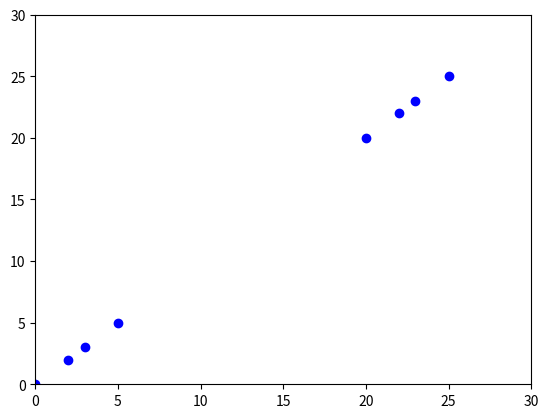

Write the Python code that produced this figure.
import numpy as np 
import scipy.spatial.distance as distance
import random

import matplotlib.pyplot as plt


def getInitCenters(datas, k):
    '''

    '''
    cs = set()
    while len(cs) < k:
        n = random.randint(0, len(datas) - 1)
        cs.add(n)

    return datas[list(cs)]


def clustering(centers, datas, iterNum):
    '''
    centers: numpy.array
    datas: numpy.array
    return clusters:tuple(centers[], [[c1points], [c2points], ...])
    '''
    while iterNum > 0:

        retCluster = [[] for i in centers]
        
        disMatrix = distance.cdist(datas, centers, metric='euclidean')
        maxInfo = np.argmin(disMatrix, axis=1)
        
        for i in range(datas.shape[0]):
            
            cIndex = maxInfo[i]
            retCluster[cIndex].append( datas[i] )

        centers = np.array([np.mean(i, axis=0) for i in retCluster])

        iterNum -= 1

    return centers, retCluster


def k_means_2d(datas, centerNum):
    '''
    datas: numpy.array
    return clusters:dict{center index: [points]}
    '''
    centers = getInitCenters(datas, centerNum)

    return clustering(centers, datas, 10)


def draw(datas, centers):

    fig = plt.figure()
    ax = fig.add_subplot(1,1,1)

    print(datas)

    tmp = np.concatenate(datas[:], axis=0)
    x = tmp[:,0]
    y = tmp[:,1]

    ax.plot(x, y, 'bo')
    ax.set_xlim(0,30)
    ax.set_ylim(0,30)
    plt.show()


if __name__=='__main__':
    datas = np.array([
        [0,0], [5,5], [3,3], [2,2],
        [20,20], [25,25], [23, 23], [22, 22]
    ])
    centers, clusters = k_means_2d(datas, 2)

    draw(clusters, centers)